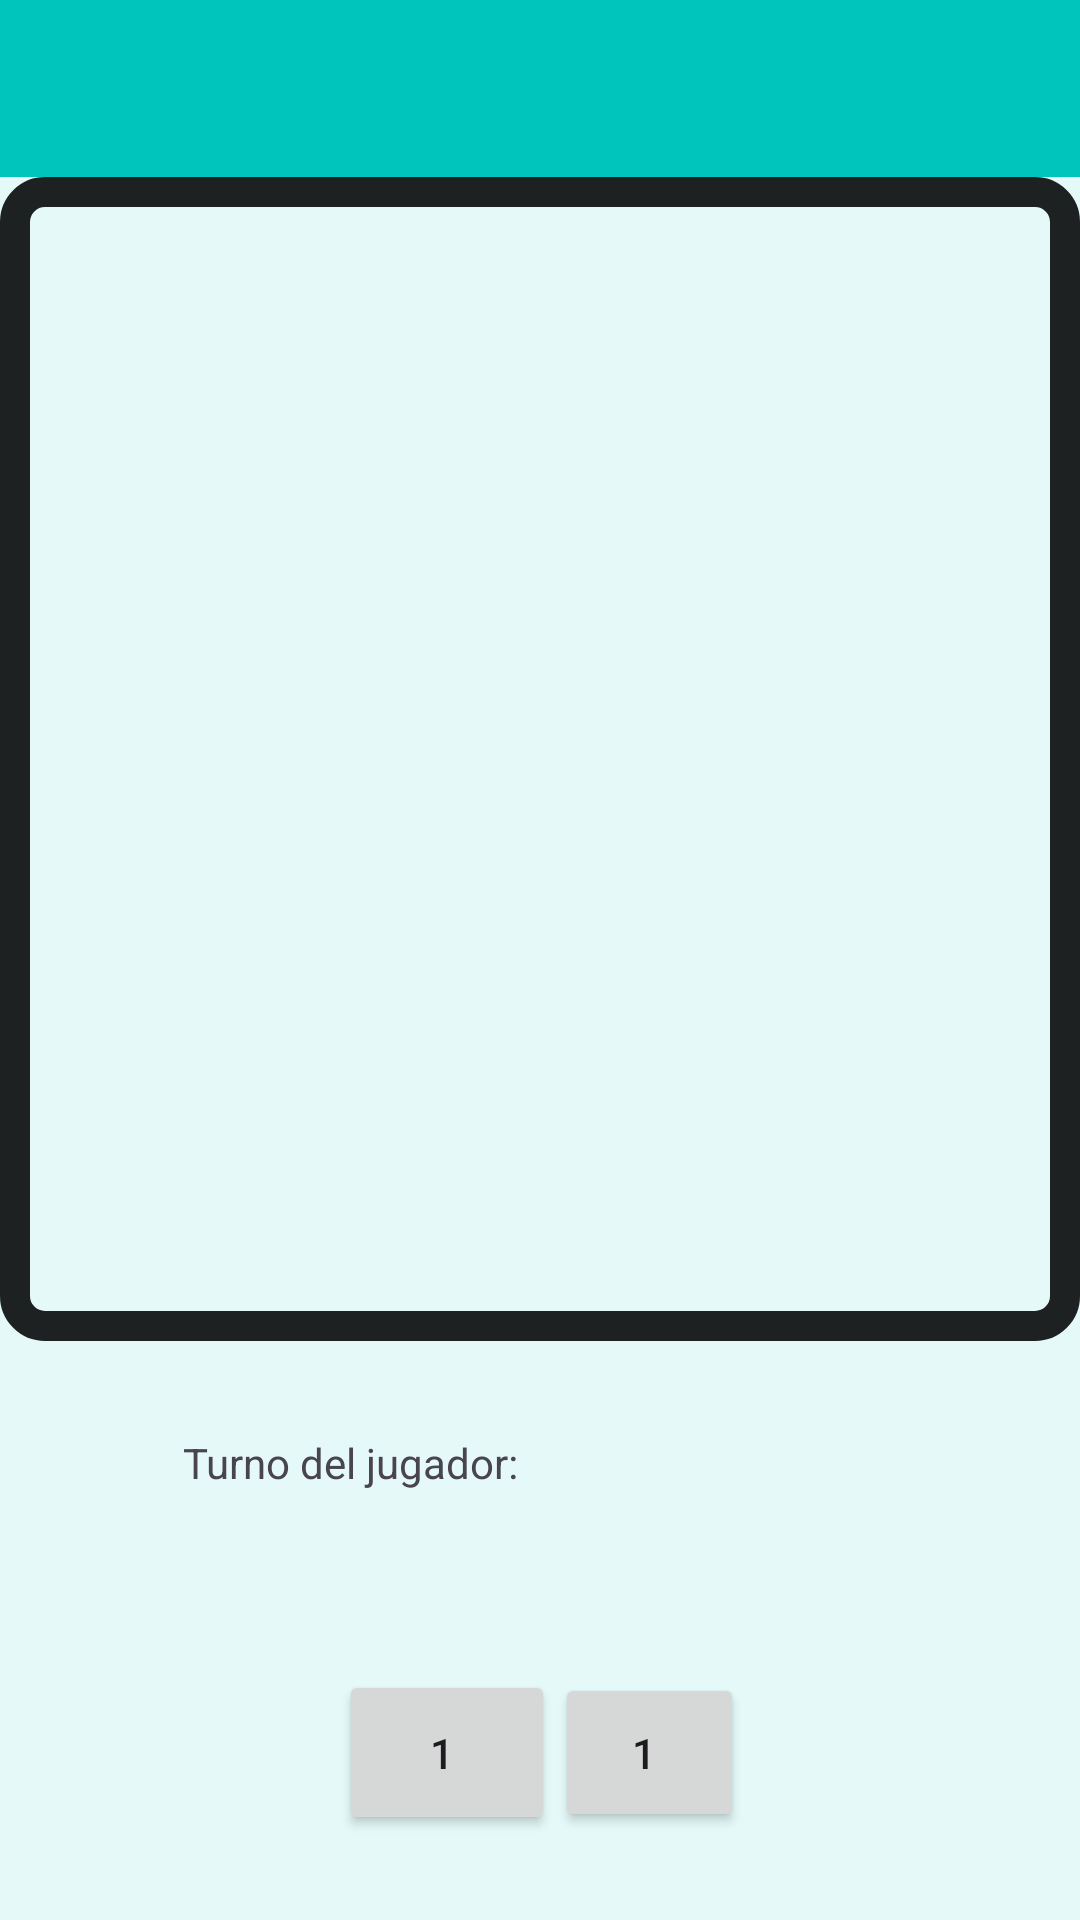

Layout XML and referenced resources for this Android screen:
<!-- AndroidManifest.xml: application theme Theme.TrivialNavidad -->
<!-- res/layout/juego.xml -->
<?xml version="1.0" encoding="utf-8"?>
<androidx.constraintlayout.widget.ConstraintLayout xmlns:android="http://schemas.android.com/apk/res/android"
    xmlns:app="http://schemas.android.com/apk/res-auto"
    xmlns:tools="http://schemas.android.com/tools"
    android:background="@color/fondo"
    android:layout_width="match_parent"
    android:layout_height="match_parent"
    tools:context=".app.MainActivity">

    <androidx.appcompat.widget.Toolbar
        android:id="@+id/toolbar2"
        android:layout_width="0dp"
        android:layout_height="59dp"
        android:background="?attr/colorPrimary"
        android:minHeight="?attr/actionBarSize"
        android:theme="?attr/actionBarTheme"
        app:layout_constraintEnd_toEndOf="parent"
        app:layout_constraintStart_toStartOf="parent"
        app:layout_constraintTop_toTopOf="parent" />

    <FrameLayout
        android:id="@+id/frameLayout"
        android:layout_width="0dp"

        android:layout_height="388dp"
        android:layout_weight="1"
        android:background="@drawable/background_border"
        android:foregroundGravity="center_horizontal"
        app:layout_constraintEnd_toEndOf="parent"
        app:layout_constraintStart_toStartOf="parent"
        app:layout_constraintTop_toBottomOf="@+id/toolbar2">

        <GridLayout
            android:id="@+id/gr_tablero"
            android:layout_width="match_parent"
            android:layout_height="match_parent"
            android:layout_margin="10dp"
            app:layout_constraintBottom_toBottomOf="parent"
            app:layout_constraintEnd_toEndOf="parent"
            app:layout_constraintHorizontal_bias="0.46"
            app:layout_constraintStart_toStartOf="parent"
            app:layout_constraintTop_toTopOf="parent"
            app:layout_constraintVertical_bias="0.287">

        </GridLayout>

    </FrameLayout>

    <LinearLayout
        android:id="@+id/linearLayout"
        android:layout_width="402dp"
        android:layout_height="wrap_content"
        android:gravity="center_horizontal|center_vertical"
        android:orientation="horizontal"
        app:layout_constraintEnd_toEndOf="parent"
        app:layout_constraintHorizontal_bias="0.444"
        app:layout_constraintStart_toStartOf="parent"
        app:layout_constraintTop_toBottomOf="@+id/frameLayout">

        <TextView
            android:id="@+id/t_tunroJugador"
            android:layout_width="157dp"
            android:layout_height="35dp"
            android:layout_gravity="center"

            android:foregroundGravity="center"
            android:gravity="center"
            android:text="@string/t_tunroJugador" />

        <ImageView
            android:id="@+id/i_avatar"
            android:layout_width="92dp"
            android:layout_height="81dp"
            android:layout_marginEnd="40dp"
            app:srcCompat="@drawable/dado" />

    </LinearLayout>

    <LinearLayout
        android:layout_width="409dp"
        android:layout_height="67dp"
        android:gravity="center"
        android:orientation="horizontal"

        app:layout_constraintBottom_toBottomOf="parent"
        app:layout_constraintEnd_toEndOf="parent"
        app:layout_constraintStart_toStartOf="parent"
        app:layout_constraintTop_toBottomOf="@+id/linearLayout">

        <Button
            android:id="@+id/bt_dado"
            android:layout_width="72dp"
            android:layout_height="55dp"
            android:drawableEnd="@drawable/dado"
            android:text="1 " />

        <Button
            android:id="@+id/bt_clasificacion"
            android:layout_width="63dp"
            android:layout_height="53dp"
            android:drawableEnd="@drawable/clasificacion"

            android:text="1 " />
    </LinearLayout>


</androidx.constraintlayout.widget.ConstraintLayout>
<!-- resources referenced by this layout -->
<resources>
  <color name="fondo">#E5F9F9</color>
  <!-- drawable background_border (drawable) -->
  <shape xmlns:android="http://schemas.android.com/apk/res/android">
      <solid android:color="@android:color/transparent" />
      <stroke
          android:width="10dp"
          android:color="@color/negro" />
      <corners android:radius="10dp" />
  </shape>
  <string name="t_tunroJugador">Turno del jugador: </string>
  <style name="Theme.TrivialNavidad" parent="Base.Theme.TrivialNavidad" />
  <color name="negro">#DD000000</color>
  <style name="Base.Theme.TrivialNavidad" parent="Theme.Material3.DayNight.NoActionBar">
          
          
          <item name="colorPrimary">@color/botones</item>
          <item name="android:colorBackground">@color/fondo</item>
          
      </style>
  <color name="botones">#00c5bd</color>
</resources>
